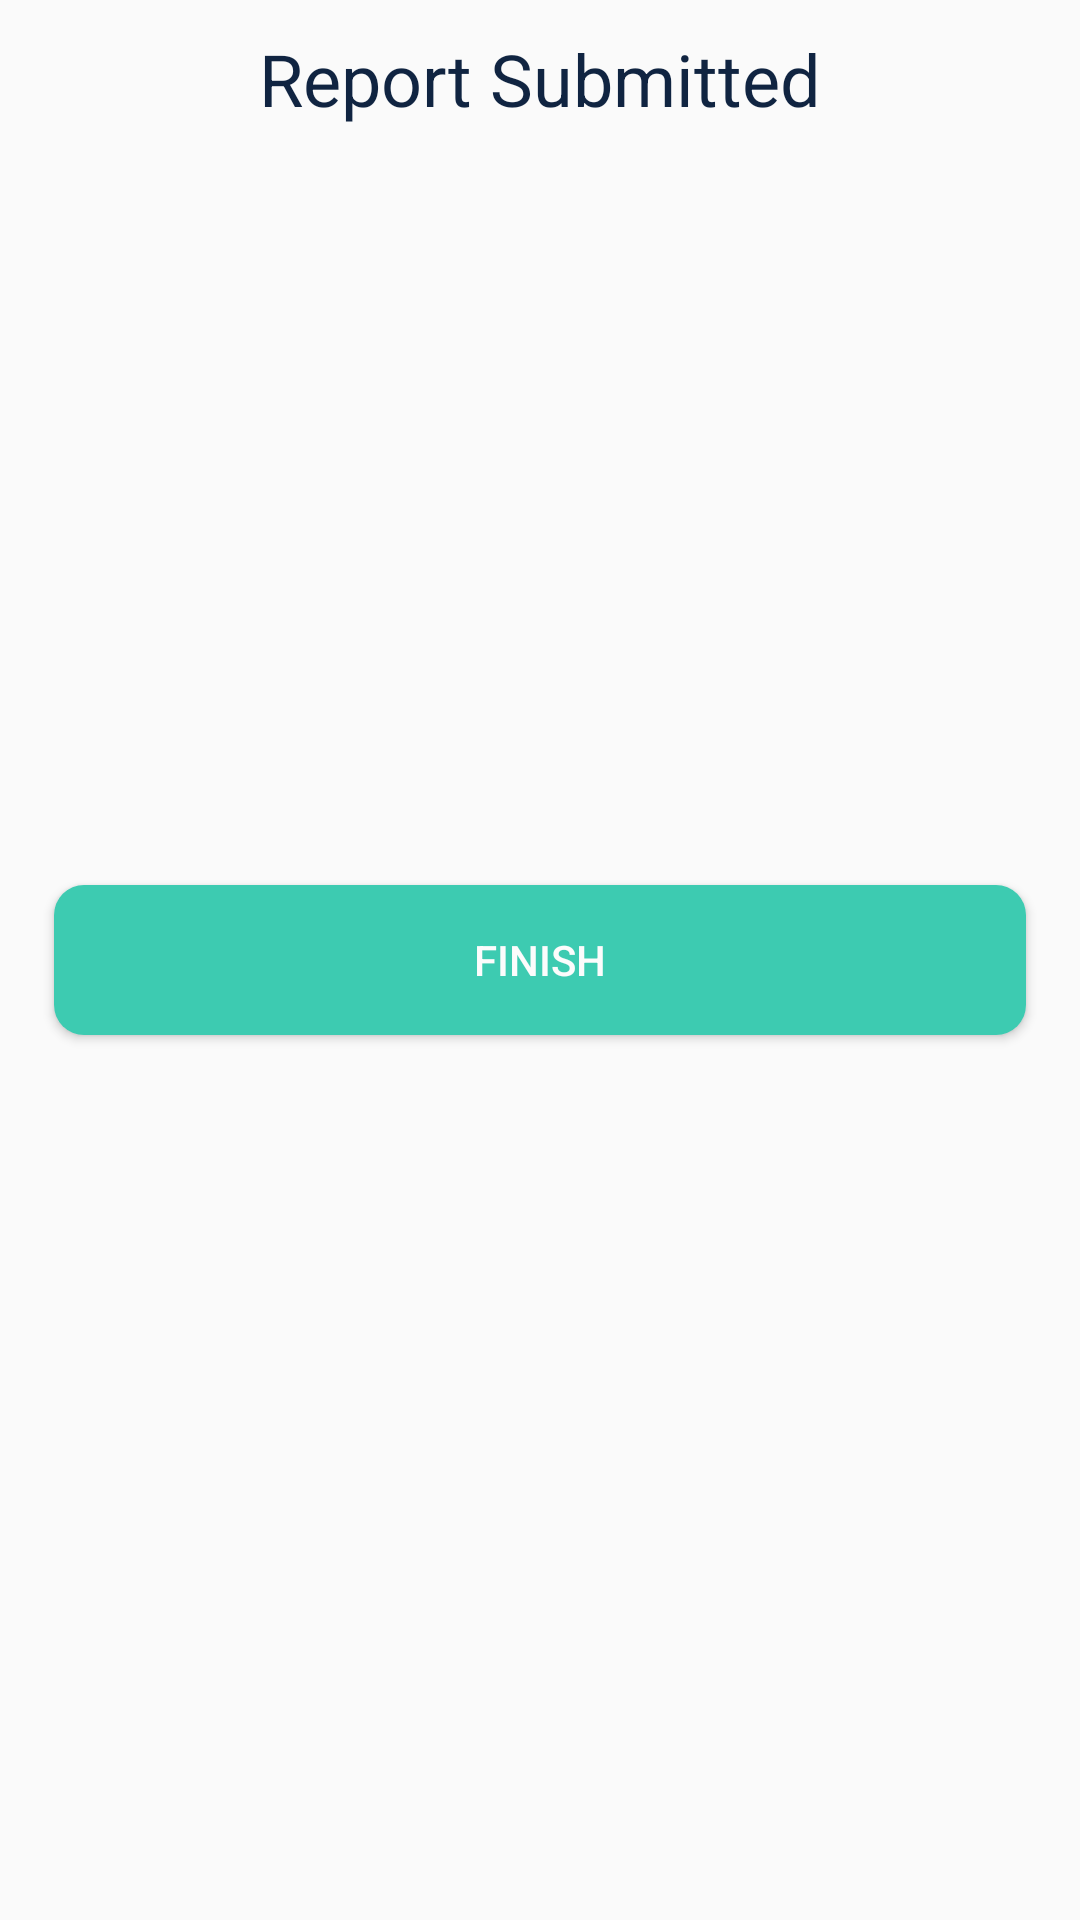

Layout XML and referenced resources for this Android screen:
<!-- AndroidManifest.xml: application theme Theme.FindMyDoc -->
<!-- res/layout/activity_report_submitted.xml -->
<?xml version="1.0" encoding="utf-8"?>
<RelativeLayout xmlns:android="http://schemas.android.com/apk/res/android"
    xmlns:app="http://schemas.android.com/apk/res-auto"
    xmlns:tools="http://schemas.android.com/tools"
    android:id="@+id/main"
    android:layout_width="match_parent"
    android:layout_height="match_parent"
    tools:context=".Report_submitted">
    <TextView
        android:layout_width="wrap_content"
        android:layout_height="wrap_content"
        android:layout_centerHorizontal="true"
        android:text="@string/report_submitted_page_title"
        android:textSize="24sp"
        android:textColor="@color/navy"
        android:layout_marginTop="10dp"
        />

    <ImageView
        android:layout_width="165dp"
        android:layout_height="141dp"
        android:layout_centerHorizontal="true"
        android:layout_marginTop="100dp"
        android:src="@drawable/AnimatedVectorDrawable" />
    <Button
    android:layout_width="324dp"
    android:layout_height="50dp"
    android:background="@drawable/round_btn"
    android:text="@string/finish_btn_text"
    android:textColor="@color/white"
    android:layout_centerInParent="true"
    />
</RelativeLayout>
<!-- resources referenced by this layout -->
<resources>
  <color name="navy">#102441</color>
  <color name="white">#FCFCFC</color>
  <!-- drawable round_btn (drawable) -->
  <?xml version="1.0" encoding="utf-8"?>
  <shape xmlns:android="http://schemas.android.com/apk/res/android">
      <corners android:radius="10dp" />
       <solid android:color="@color/turqoise_green"/>
  </shape>
  <string name="finish_btn_text">FINISH</string>
  <string name="report_submitted_page_title">Report Submitted</string>
  <style name="Theme.FindMyDoc" parent="Base.Theme.FindMyDoc" />
  <color name="turqoise_green">#3DCBB1</color>
  <style name="Base.Theme.FindMyDoc" parent="Theme.AppCompat.Light.NoActionBar">
          
          
      </style>
</resources>
